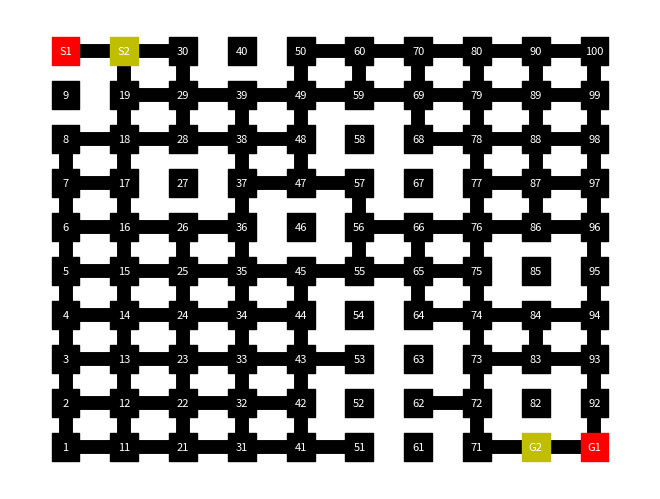

Recreate this plot in Python.
"""
A collaborative grid world game

Reference: https://doi.org/10.1016/j.robot.2017.03.003
"""

from matplotlib import pyplot as plt
import numpy as np
import networkx as nx

class World:
    BLANK = 0
    OBSTACLE = 1

    ACTIONS = {
        "N": (0, 1),
        "S": (0, -1),
        "E": (1, 0),
        "W": (-1, 0)
    }

    def __init__(self, grid_size, obstacles, src, dst):
        self.grid_size = grid_size
        self.obstacles = obstacles
        self.src = src
        self.dst = dst

        self.board = nx.Graph()

        self.init()


    def init(self):
        self.board = nx.grid_2d_graph(self.grid_size,
                                      self.grid_size)

        for obstacle in self.obstacles:
            for direction in "NSEW":
                node = tuple(sum(x) for x in zip(self.index2pos(obstacle),
                                             World.ACTIONS[direction]))
                edge = (self.index2pos(obstacle), node)

                if self.is_valid_pos(node) and self.board.has_edge(*edge):
                    self.board.remove_edge(*edge)


    def reset(self):
        pass


    def index2pos(self, index):
        row = (index - 1) // self.grid_size
        col = (index - 1) - self.grid_size * row

        return row, col


    def pos2index(self, pos):
        row, col = pos

        return row * self.grid_size + col + 1


    def is_valid_pos(self, pos):
        row, col = pos
        return 0 <= row <= 9 and 0 <= col <= 9


    def is_mahattan(self, p1, p2):
        if abs(len(p1) - len(p2)) == 1:
            print("here")
            return True
        else:
            t_span = min(len(p1), len(p2))

            for t_step in range(t_span):
                (x1, y1), (x2, y2) = p1[t_step], p2[t_step]
                dist = abs(x2-x1) + abs(y2-y1)

                if dist == 1:
                    continue
                else:
                    return False

            return True


    def find_paths(self):
        src1, src2 = self.src
        dst1, dst2 = self.dst

        src_1 = self.index2pos(src1)
        dst_1 = self.index2pos(dst1)

        paths1 = list(nx.all_shortest_paths(self.board,
                                           source=src_1,
                                           target=dst_1))

        src_2 = self.index2pos(src2)
        dst_2 = self.index2pos(dst2)

        paths2 = list(nx.all_shortest_paths(self.board,
                                           source=src_2,
                                           target=dst_2))

        print(f"# of paths for agent 1: {len(paths1)}")
        print(f"# of paths for agent 2: {len(paths2)}")

        pruned_paths = []
        pruned_1 = set()
        pruned_2 = set()

        for p1 in paths1:
            for p2 in paths2:
                if self.is_mahattan(p1, p2):
                    pA = str(list(map(self.pos2index, p1)))
                    pB = str(list(map(self.pos2index, p2)))

                    pruned_paths.append((pA, pB))
                    pruned_1.add(str(pA))
                    pruned_2.add(str(pB))

        print(f"# of pruned path pairs: {len(pruned_paths)}")
        print(f"# of pruned paths for agent 1: {len(pruned_1)}")
        print(f"# of pruned paths for agent 2: {len(pruned_2)}")


    def show(self, paths=None):
        layout = nx.spectral_layout(self.board)

        for k in layout:
            layout[k] = k

        labels = dict()
        colors = list()

        for x in range(self.grid_size):
            for y in range(self.grid_size):
                labels[(x, y)] = self.pos2index((x, y))
                color = 'k'

                if self.pos2index((x, y)) == self.src[0]:
                    labels[(x, y)] = "S1"
                    color = 'r'
                if self.pos2index((x, y)) == self.src[1]:
                    labels[(x, y)] = "S2"
                    color = 'y'
                if self.pos2index((x, y)) == self.dst[0]:
                    labels[(x, y)] = "G1"
                    color = 'r'
                if self.pos2index((x, y)) == self.dst[1]:
                    labels[(x, y)] = "G2"
                    color = 'y'

                colors.append(color)


        nx.draw(self.board,
                labels=labels,
                with_labels=True,
                pos=layout,
                node_color=colors,
                node_shape='s',
                node_size=400,
                font_color='w',
                font_size=8,
                width=10)


        if paths is not None:
            pathA, pathB = paths
            pass

        plt.show()
        plt.close()


if __name__ == '__main__':
    dim = 10
    obstacles = [9, 27, 40, 46, 52, 54, 58, 61, 63, 67, 82, 85]

    src = [10, 20]
    goal = [91, 81]

    env = World(dim, obstacles, src, goal)
    env.show()
    # env.find_paths()
